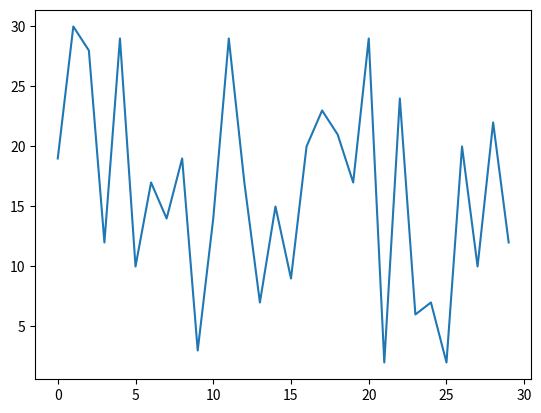

Reproduce this figure in Python.
import matplotlib.pyplot as plt 
import numpy as np
def aleatorio(n=20):
    #Docstring
    """permite generar numeros aleatorios de valor entero entre 1 y 30 y da de salida una lista de valores
    Args:
       n (int, optional): numero el datos ingresados. Defecto 20.
    """
    import random as rd
    Value=[]        #lista vacia
    for i in range (n):       #incio de un bucle es con el: el identado es importante
        Value.append(rd.randint (1,30))      #append añade a la lista\
    return(Value)       #lo que devuelve la funcion
ejex=[i for i in range(30)]
ejey=aleatorio(30)
fig, ax = plt.subplots()   #crear una figura con ejes simples
ax.plot(ejex, ejey)        #datos de ploteo (X, Y)
plt.show()                 #grafica la imagen